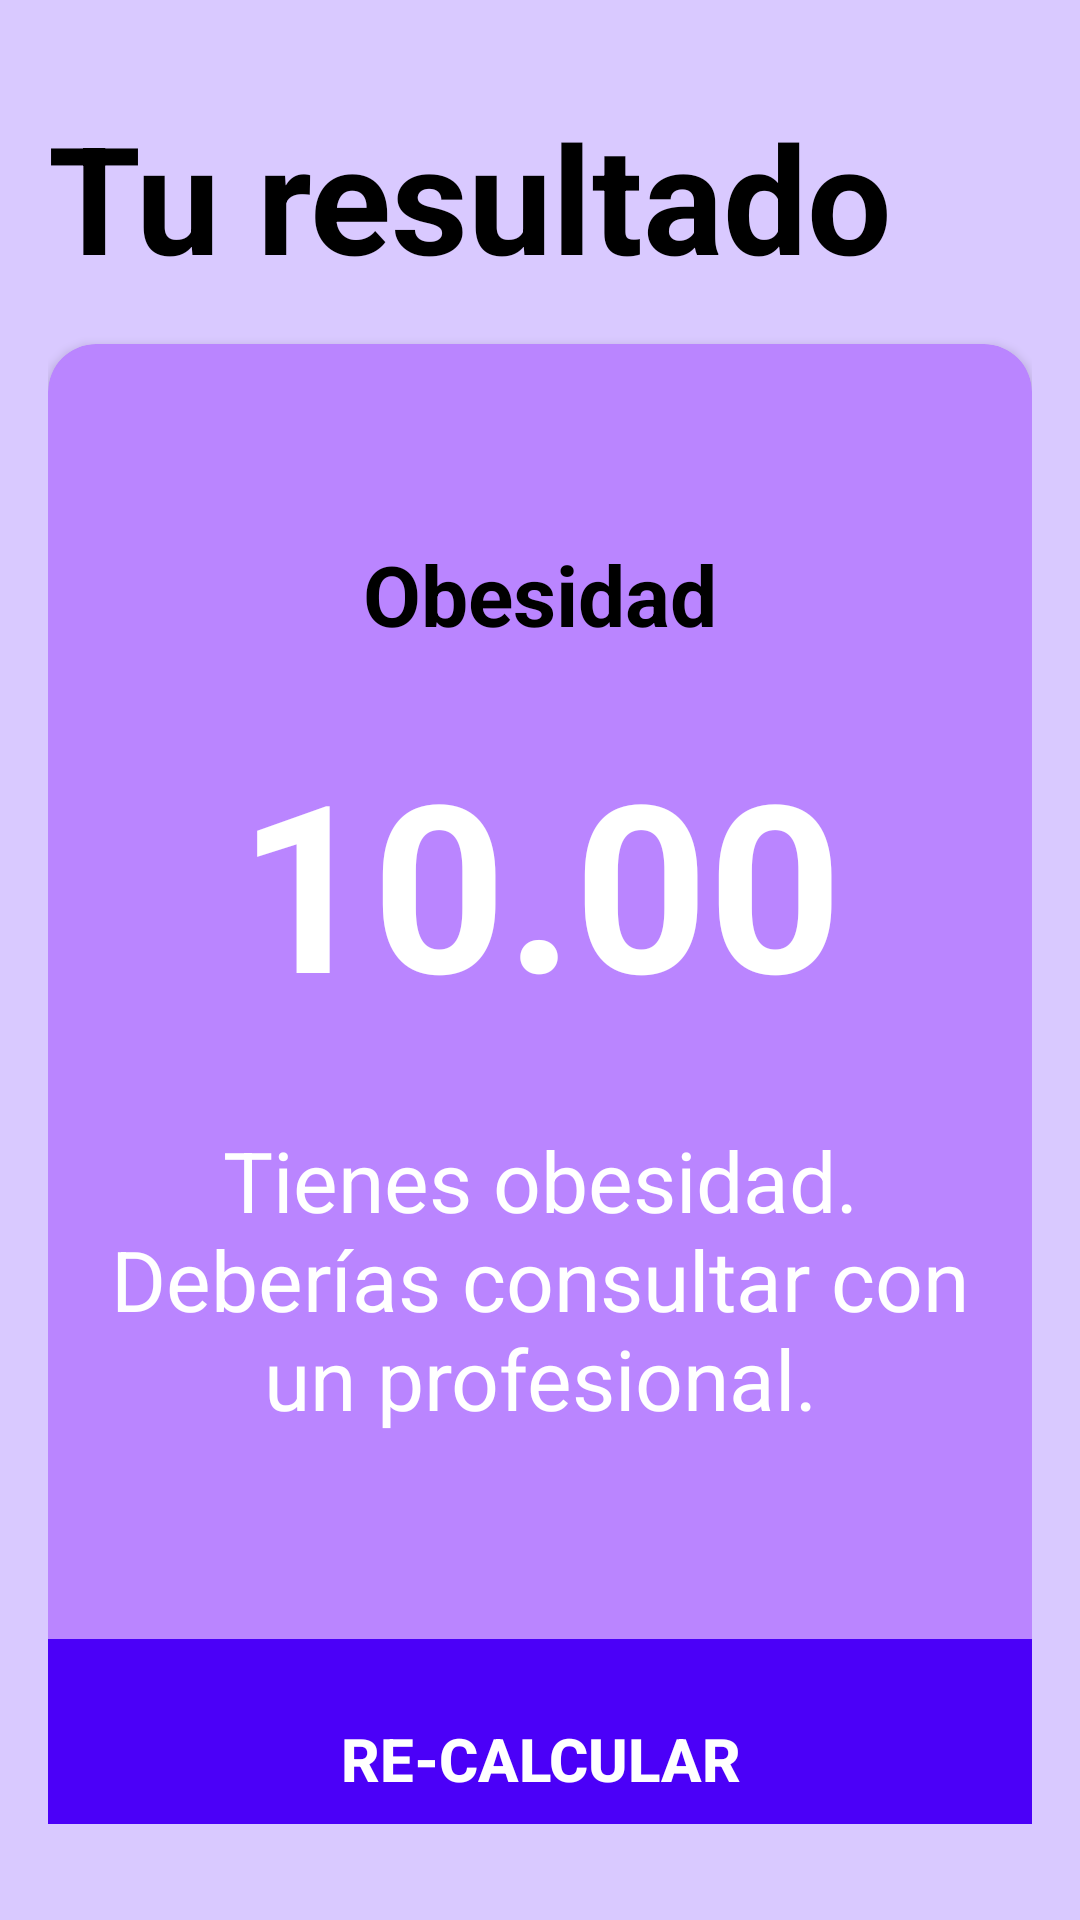

The Android layout XML behind this screen, and the referenced resources:
<!-- AndroidManifest.xml: application theme Theme.AppIMC -->
<!-- res/layout/activity_imcresult.xml -->
<?xml version="1.0" encoding="utf-8"?>
<androidx.constraintlayout.widget.ConstraintLayout xmlns:android="http://schemas.android.com/apk/res/android"
    xmlns:app="http://schemas.android.com/apk/res-auto"
    xmlns:tools="http://schemas.android.com/tools"
    android:layout_width="match_parent"
    android:layout_height="match_parent"
    tools:context=".IMCResultActivity"
    android:paddingHorizontal="16dp"
    android:paddingVertical="32dp"
    android:background="@color/bg_app">


        <TextView
            android:layout_width="wrap_content"
            android:layout_height="wrap_content"
            android:id="@+id/tvResult"
            android:text="@string/result"
            android:textSize="50dp"
            android:textStyle="bold"
            android:textColor="@color/black"
            tools:ignore="MissingConstraints"/>




    <androidx.cardview.widget.CardView
        android:id="@+id/viewResult"
        android:layout_width="0dp"
        android:layout_height="450dp"
        app:cardBackgroundColor="@color/bg_comp_sel"
        app:cardCornerRadius="16dp"
        app:layout_constraintTop_toBottomOf="@+id/tvResult"
        tools:ignore="MissingConstraints"
        android:layout_marginTop="16dp">


        <LinearLayout
            android:layout_width="match_parent"
            android:layout_height="400dp"
            android:layout_margin="16dp"
            android:gravity="center"
            android:orientation="vertical"
            app:layout_constraintBottom_toTopOf="@+id/recalcButton"
            app:layout_constraintTop_toBottomOf="@+id/tvResult"
            >

            <TextView
                android:id="@+id/tvShortDesc"
                android:layout_width="wrap_content"
                android:layout_height="wrap_content"
                android:text="@string/obesity"
                android:layout_marginBottom="25dp"
                android:textColor="@color/black"
                android:textSize="28sp"
                android:textStyle="bold" />

            <TextView
                android:id="@+id/tvIMC"
                android:layout_width="wrap_content"
                android:layout_height="wrap_content"
                android:text="@string/IMC"
                android:textColor="@color/white"
                android:textSize="78sp"
                android:textStyle="bold" />

            <TextView
                android:id="@+id/tvDescription"
                android:layout_marginTop="25dp"
                android:layout_width="wrap_content"
                android:layout_height="wrap_content"
                android:padding="4dp"
                android:textAlignment="center"
                android:text="@string/obesityDesc"
                android:textColor="@color/white"
                android:textSize="28sp" />
        </LinearLayout>


    </androidx.cardview.widget.CardView>


    <androidx.appcompat.widget.AppCompatButton
        android:id="@+id/recalcButton"
        android:layout_width="match_parent"
        android:layout_height="80dp"
        android:background="@color/bg_button"
        android:text="Re-Calcular"
        android:textColor="@color/white"
        android:textSize="20sp"
        android:textStyle="bold"
        app:circularflow_radiusInDP="32dp"
        app:layout_constraintBottom_toBottomOf="parent"
        app:layout_constraintTop_toBottomOf="@+id/viewResult"
        tools:layout_editor_absoluteX="16dp" />


</androidx.constraintlayout.widget.ConstraintLayout>
<!-- resources referenced by this layout -->
<resources>
  <color name="bg_app">#D9C9FF</color>
  <color name="bg_button">#4B00F8</color>
  <color name="bg_comp_sel">#BA85FF</color>
  <color name="black">#FF000000</color>
  <color name="white">#FFFFFFFF</color>
  <string name="IMC">10.00</string>
  <string name="obesity">Obesidad</string>
  <string name="obesityDesc">Tienes obesidad. Deberías consultar con un profesional.</string>
  <string name="result">Tu resultado</string>
  <style name="Theme.AppIMC" parent="Theme.MaterialComponents.DayNight.DarkActionBar">
          
          <item name="colorPrimary">@color/purple_500</item>
          <item name="colorPrimaryVariant">@color/purple_700</item>
          <item name="colorOnPrimary">@color/white</item>
          
          <item name="colorSecondary">@color/teal_200</item>
          <item name="colorSecondaryVariant">@color/teal_700</item>
          <item name="colorOnSecondary">@color/black</item>
          
          <item name="android:statusBarColor">?attr/colorPrimaryVariant</item>
          
      </style>
  <color name="purple_500">#FF6200EE</color>
  <color name="purple_700">#FF3700B3</color>
  <color name="teal_200">#FF03DAC5</color>
  <color name="teal_700">#FF018786</color>
</resources>
